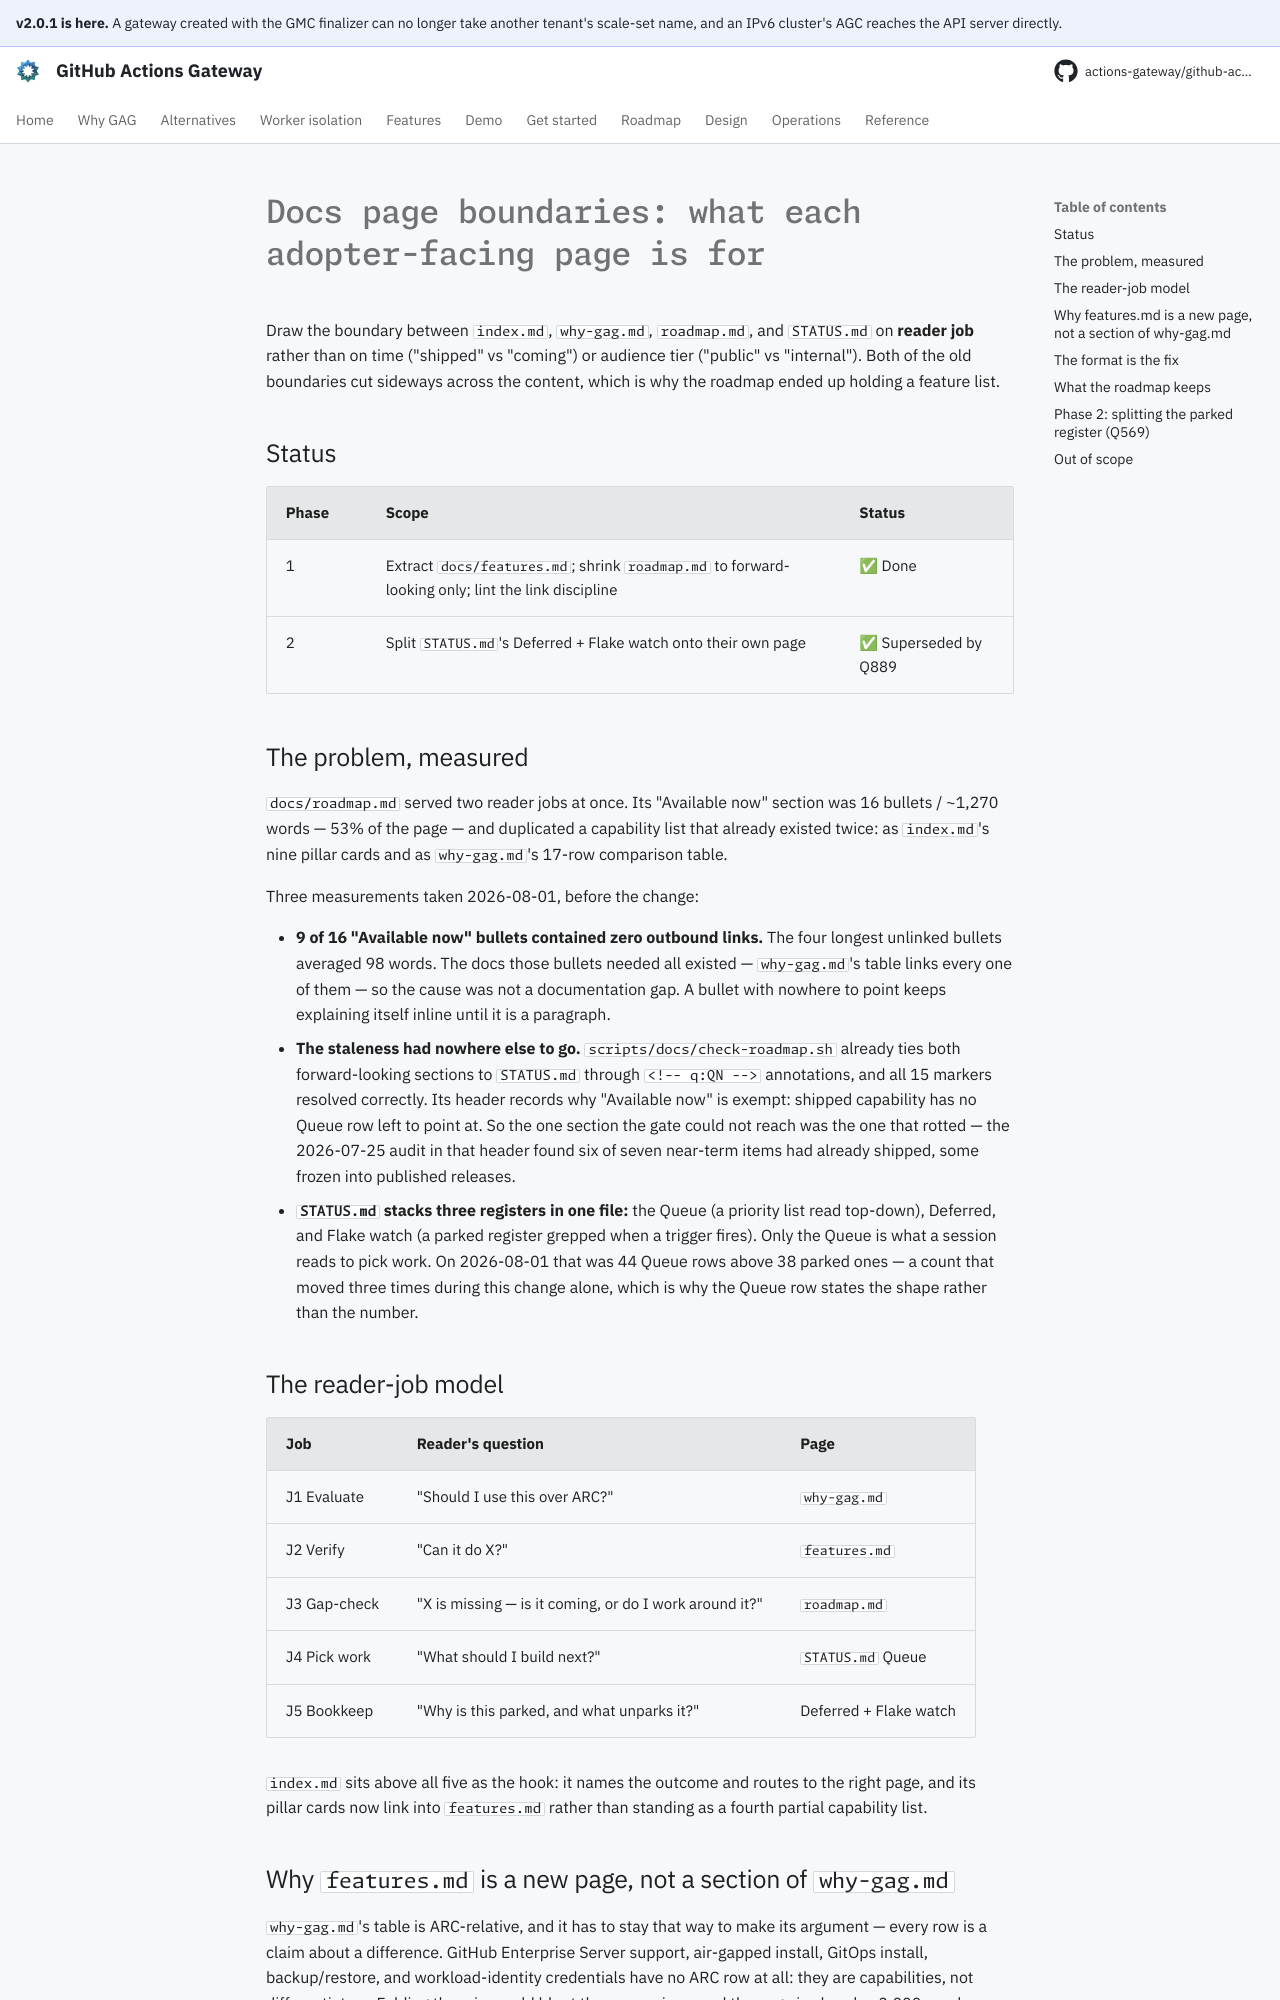

repository: actions-gateway/github-actions-gateway · page: dev/plan/archive/docs-page-boundaries/index.html · generator: mkdocs

# Docs page boundaries: what each adopter-facing page is for

Draw the boundary between `index.md`, `why-gag.md`, `roadmap.md`, and `STATUS.md` on **reader job** rather than on time ("shipped" vs "coming") or audience tier ("public" vs "internal").
Both of the old boundaries cut sideways across the content, which is why the roadmap ended up holding a feature list.

## Status

| Phase | Scope | Status |
|---|---|---|
| 1 | Extract `docs/features.md`; shrink `roadmap.md` to forward-looking only; lint the link discipline | ✅ Done |
| 2 | Split `STATUS.md`'s Deferred + Flake watch onto their own page | ✅ Superseded by Q889 |

## The problem, measured

`docs/roadmap.md` served two reader jobs at once.
Its "Available now" section was 16 bullets / ~1,270 words — 53% of the page — and duplicated a capability list that already existed twice: as `index.md`'s nine pillar cards and as `why-gag.md`'s 17-row comparison table.

Three measurements taken 2026-08-01, before the change:

- **9 of 16 "Available now" bullets contained zero outbound links.** The four longest unlinked bullets averaged 98 words.
  The docs those bullets needed all existed — `why-gag.md`'s table links every one of them — so the cause was not a documentation gap.
  A bullet with nowhere to point keeps explaining itself inline until it is a paragraph.
- **The staleness had nowhere else to go.** `scripts/docs/check-roadmap.sh` already ties both forward-looking sections to `STATUS.md` through `<!-- q:QN -->` annotations, and all 15 markers resolved correctly.
  Its header records why "Available now" is exempt: shipped capability has no Queue row left to point at.
  So the one section the gate could not reach was the one that rotted — the 2026-07-25 audit in that header found six of seven near-term items had already shipped, some frozen into published releases.
- **`STATUS.md` stacks three registers in one file:** the Queue (a priority list read top-down), Deferred, and Flake watch (a parked register grepped when a trigger fires).
  Only the Queue is what a session reads to pick work.
  On 2026-08-01 that was 44 Queue rows above 38 parked ones — a count that moved three times during this change alone, which is why the Queue row states the shape rather than the number.

## The reader-job model

| Job | Reader's question | Page |
|---|---|---|
| J1 Evaluate | "Should I use this over ARC?" | `why-gag.md` |
| J2 Verify | "Can it do X?" | `features.md` |
| J3 Gap-check | "X is missing — is it coming, or do I work around it?" | `roadmap.md` |
| J4 Pick work | "What should I build next?" | `STATUS.md` Queue |
| J5 Bookkeep | "Why is this parked, and what unparks it?" | Deferred + Flake watch |

`index.md` sits above all five as the hook: it names the outcome and routes to the right page, and its pillar cards now link into `features.md` rather than standing as a fourth partial capability list.

## Why `features.md` is a new page, not a section of `why-gag.md`

`why-gag.md`'s table is ARC-relative, and it has to stay that way to make its argument — every row is a claim about a difference.
GitHub Enterprise Server support, air-gapped install, GitOps install, backup/restore, and workload-identity credentials have no ARC row at all: they are capabilities, not differentiators.
Folding them in would blunt the comparison, and the page is already ~3,000 words.
